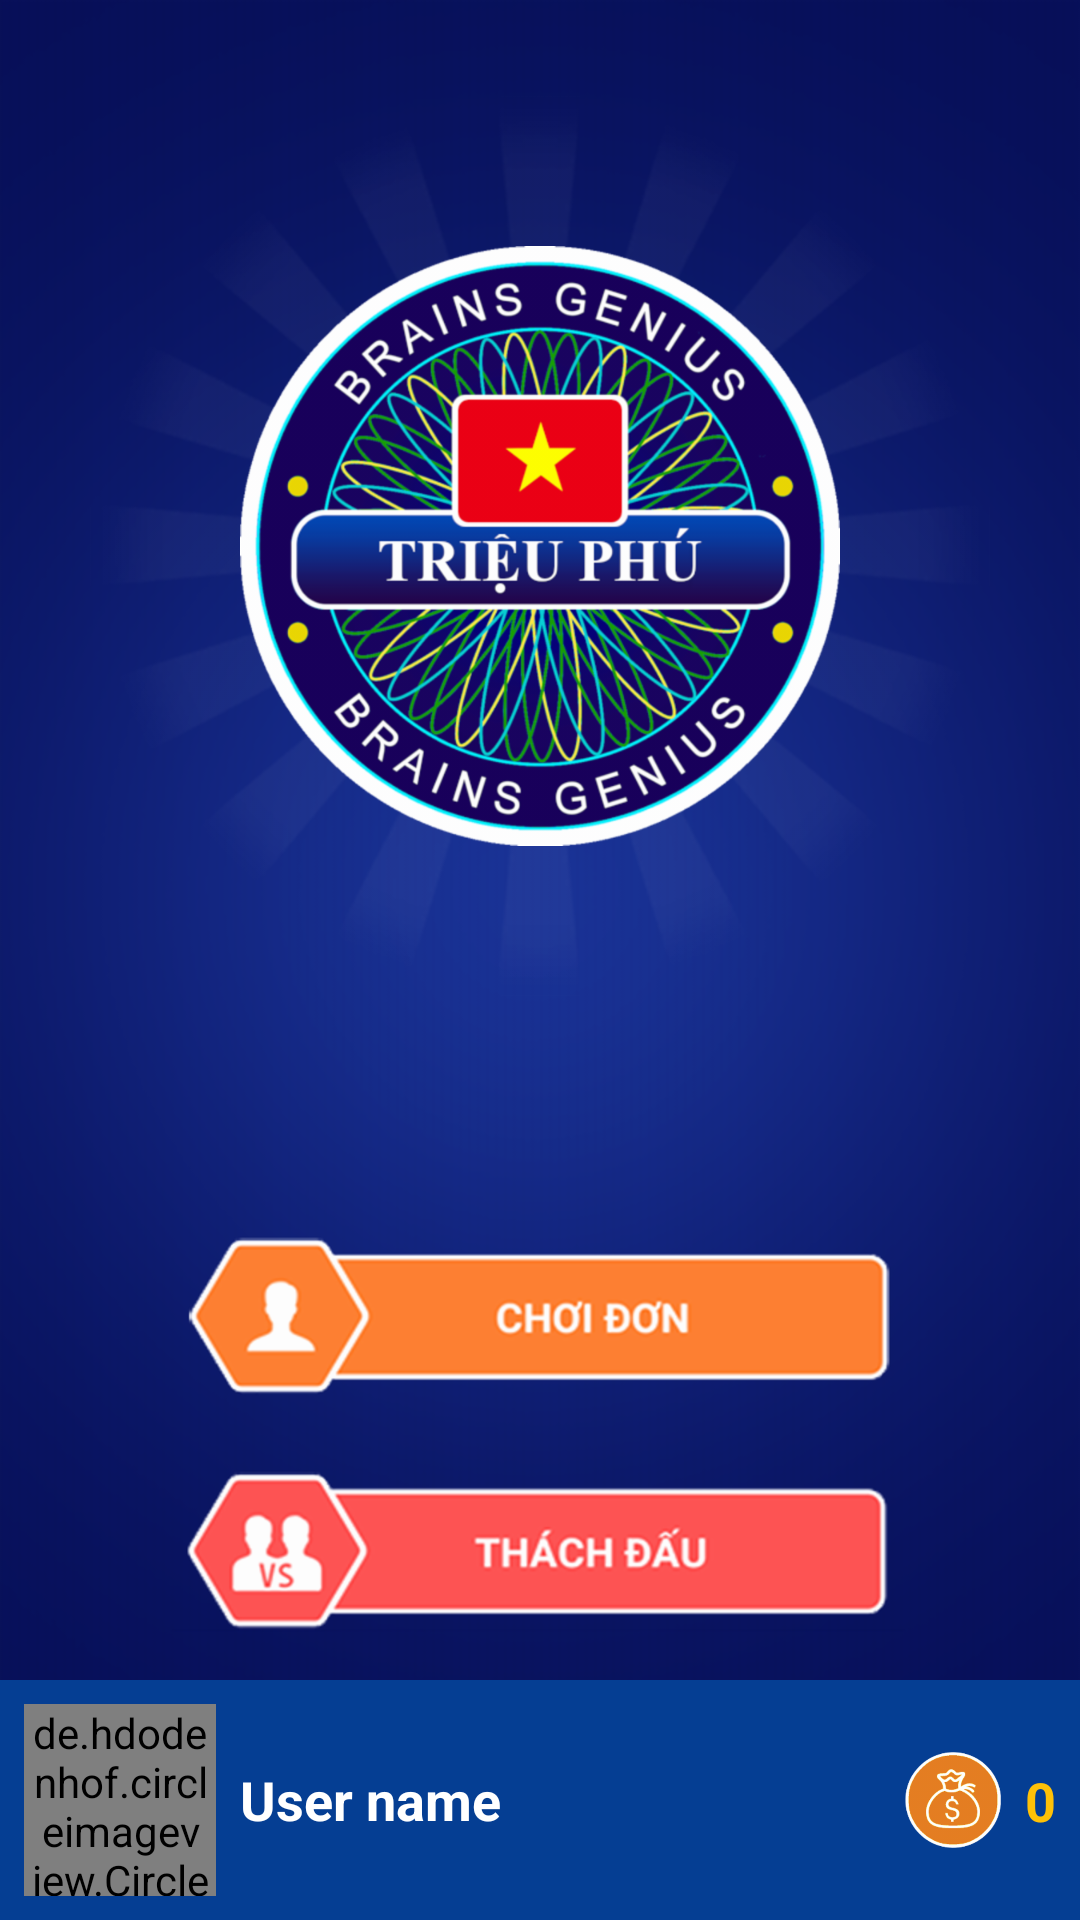

Write the Android layout XML for this screen, with the resource values it uses.
<!-- AndroidManifest.xml: application theme noactionbar -->
<!-- res/layout/fragment_manhinhchinh.xml -->
<?xml version="1.0" encoding="utf-8"?>
<androidx.constraintlayout.widget.ConstraintLayout xmlns:android="http://schemas.android.com/apk/res/android"
    xmlns:app="http://schemas.android.com/apk/res-auto"
    xmlns:tools="http://schemas.android.com/tools"
    android:layout_width="match_parent"
    android:layout_height="match_parent"
    android:background="@drawable/app__bg_home_no_logo"
    tools:context=".activity.LoginActivity">


    <ImageView
        android:id="@+id/img_light"
        android:layout_width="@dimen/img_light_animation"
        android:layout_height="@dimen/img_light_animation"
        android:layout_marginStart="@dimen/margin_min"
        android:layout_marginLeft="@dimen/margin_min"
        android:layout_marginTop="@dimen/margin2"
        android:layout_marginEnd="@dimen/margin_min"
        android:layout_marginRight="@dimen/margin_min"
        app:layout_constraintEnd_toEndOf="parent"
        app:layout_constraintStart_toStartOf="parent"
        app:layout_constraintTop_toTopOf="parent"
        app:srcCompat="@drawable/app__bg_circle_light" />

    <ImageView
        android:id="@+id/img_logo"
        android:layout_width="@dimen/img_logo"
        android:layout_height="@dimen/img_logo"
        app:layout_constraintBottom_toBottomOf="@+id/img_light"
        app:layout_constraintEnd_toEndOf="@+id/img_light"
        app:layout_constraintStart_toStartOf="@+id/img_light"
        app:layout_constraintTop_toTopOf="@+id/img_light"
        app:srcCompat="@drawable/app__ic_logo_big" />

    <ImageView
        android:id="@+id/img_thachdau"
        android:layout_width="wrap_content"
        android:layout_height="wrap_content"
        android:layout_marginBottom="@dimen/margin1"
        app:layout_constraintBottom_toTopOf="@+id/linear_user"
        app:layout_constraintEnd_toEndOf="parent"
        app:layout_constraintHorizontal_bias="0.497"
        app:layout_constraintStart_toStartOf="parent"
        app:srcCompat="@drawable/thachdau" />

    <ImageView
        android:id="@+id/img_choidon"
        android:layout_width="wrap_content"
        android:layout_height="wrap_content"
        android:layout_marginBottom="@dimen/margin1"
        app:layout_constraintBottom_toTopOf="@+id/img_thachdau"
        app:layout_constraintEnd_toEndOf="@+id/img_thachdau"
        app:layout_constraintStart_toStartOf="@+id/img_thachdau"
        app:srcCompat="@drawable/choidon1" />

    <LinearLayout
        android:id="@+id/linear_user"
        android:layout_width="match_parent"
        android:layout_height="wrap_content"
        android:background="@color/linear_user"
        android:orientation="horizontal"
        app:layout_constraintBottom_toBottomOf="parent">

        <de.hdodenhof.circleimageview.CircleImageView
            android:id="@+id/img_avatar"
            android:layout_width="@dimen/margin3"
            android:layout_height="@dimen/margin3"
            android:layout_margin="@dimen/margin_min"
            android:background="@drawable/user_choithu" />

        <LinearLayout
            android:layout_width="wrap_content"
            android:layout_height="wrap_content"
            android:layout_gravity="center"
            android:orientation="vertical">

            <TextView
                android:id="@+id/tv_linear_username"
                android:layout_width="wrap_content"
                android:layout_height="wrap_content"
                android:text="User name"
                android:textColor="@color/white"
                android:textSize="18sp"
                android:textStyle="bold" />

        </LinearLayout>
    </LinearLayout>

    <TextView
        android:id="@+id/tv_diem"
        android:layout_width="wrap_content"
        android:layout_height="wrap_content"
        android:text="0"
        android:textColor="@color/text_cauhoi"
        android:textSize="18sp"
        android:textStyle="bold"
        app:layout_constraintBottom_toBottomOf="parent"
        app:layout_constraintEnd_toEndOf="@+id/linear_user"
        app:layout_constraintTop_toTopOf="@+id/linear_user"
        android:layout_marginRight="@dimen/margin_min"/>

    <ImageView
        android:layout_width="@dimen/margin2"
        android:layout_height="@dimen/margin2"
        android:background="@drawable/app__ic_money"
        app:layout_constraintBottom_toBottomOf="@+id/linear_user"
        app:layout_constraintEnd_toStartOf="@+id/tv_diem"
        app:layout_constraintTop_toTopOf="@+id/linear_user"
        android:layout_marginRight="@dimen/margin_min"/>

</androidx.constraintlayout.widget.ConstraintLayout>
<!-- resources referenced by this layout -->
<resources>
  <color name="linear_user">#053e93</color>
  <color name="text_cauhoi">#FFC107</color>
  <color name="white">#FFFFFF</color>
  <dimen name="img_light_animation">300dp</dimen>
  <dimen name="img_logo">200dp</dimen>
  <dimen name="margin1">16dp</dimen>
  <dimen name="margin2">32dp</dimen>
  <dimen name="margin3">64dp</dimen>
  <dimen name="margin_min">8dp</dimen>
  <!-- drawable app__bg_circle_light: png bitmap (drawable-hdpi, 17912 bytes) -->
  <!-- drawable app__bg_home_no_logo: png bitmap (drawable-hdpi, 43649 bytes) -->
  <!-- drawable app__ic_logo_big: png bitmap (drawable-hdpi, 150253 bytes) -->
  <!-- drawable app__ic_money: png bitmap (drawable-hdpi, 9872 bytes) -->
  <!-- drawable choidon1: png bitmap (drawable-hdpi, 11173 bytes) -->
  <!-- drawable thachdau: png bitmap (drawable-hdpi, 11164 bytes) -->
  <!-- drawable user_choithu: png bitmap (drawable-hdpi, 5994 bytes) -->
  <style name="noactionbar" parent="Theme.AppCompat.DayNight.NoActionBar" />
</resources>
